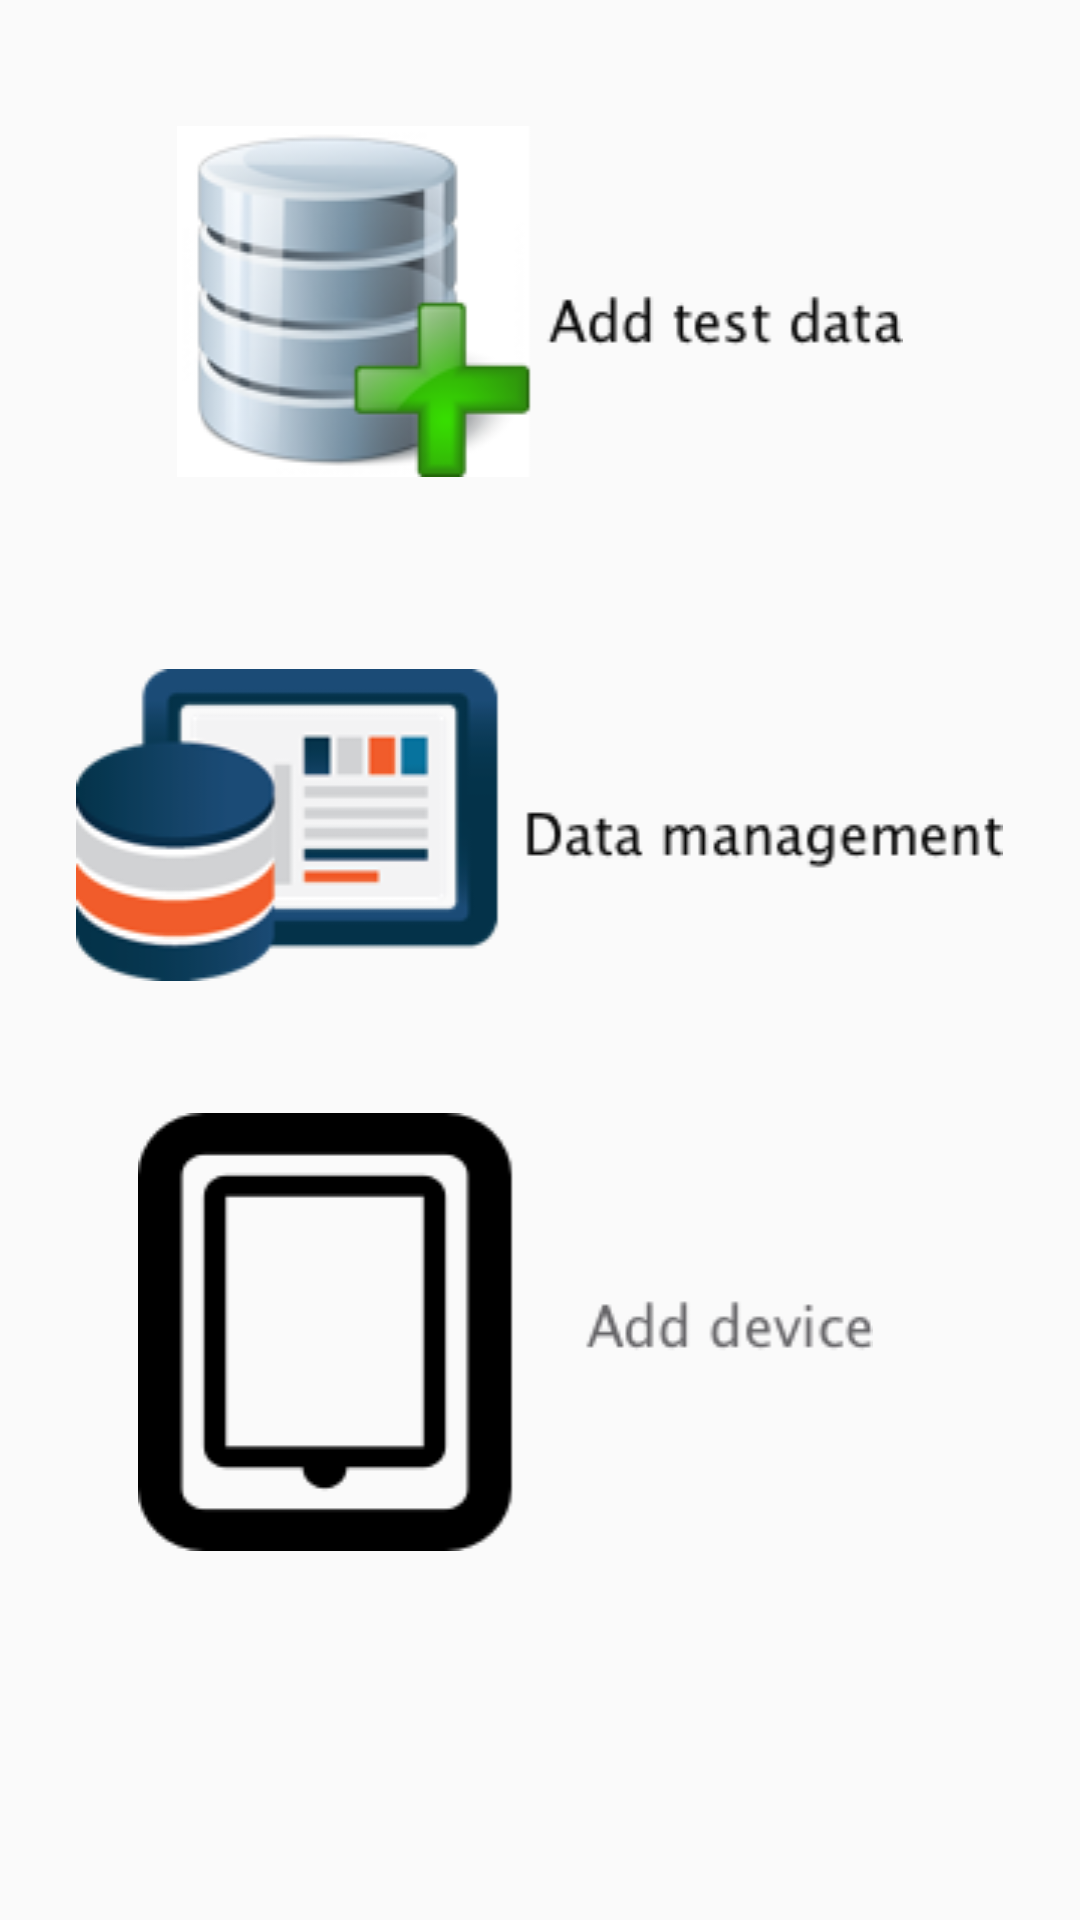

The Android layout XML behind this screen, and the referenced resources:
<!-- AndroidManifest.xml: application theme AppTheme -->
<!-- res/layout/tester_main.xml -->
<?xml version="1.0" encoding="utf-8"?>
<RelativeLayout xmlns:android="http://schemas.android.com/apk/res/android"
    android:layout_width="match_parent"
    android:layout_height="match_parent">

    <Button
        android:id="@+id/addRecord_btn"
        android:layout_width="242dp"
        android:layout_height="117dp"
        android:layout_alignParentTop="true"
        android:layout_centerHorizontal="true"
        android:layout_marginTop="42dp"
        android:background="@drawable/adddata" />

    <Button
        android:id="@+id/dataManager_btn"
        android:layout_width="309dp"
        android:layout_height="104dp"
        android:layout_below="@+id/addRecord_btn"
        android:layout_centerHorizontal="true"
        android:layout_marginTop="64dp"
        android:background="@drawable/datamanage" />

    <Button
        android:id="@+id/addDevInfo_btn"
        android:layout_width="245dp"
        android:layout_height="146dp"
        android:layout_alignEnd="@+id/addRecord_btn"
        android:layout_alignRight="@+id/addRecord_btn"
        android:layout_below="@+id/dataManager_btn"
        android:layout_marginEnd="10dp"
        android:layout_marginRight="10dp"
        android:layout_marginTop="44dp"
        android:background="@drawable/adddevice" />


</RelativeLayout>
<!-- resources referenced by this layout -->
<resources>
  <!-- drawable adddata: png bitmap (drawable, 19681 bytes) -->
  <!-- drawable adddevice: png bitmap (drawable, 4681 bytes) -->
  <!-- drawable datamanage: png bitmap (drawable, 12868 bytes) -->
  <style name="AppTheme" parent="Theme.AppCompat.Light.DarkActionBar">
          
          <item name="colorPrimary">#A9A9A9</item>
          <item name="colorPrimaryDark">#000000</item>
          <item name="colorAccent">@color/colorAccent</item>
      </style>
  <!-- not gathered from this repository: default colours our renderer supplied (Android Studio template values) -->
  <color name="colorAccent">#FF03DAC5</color>
</resources>
